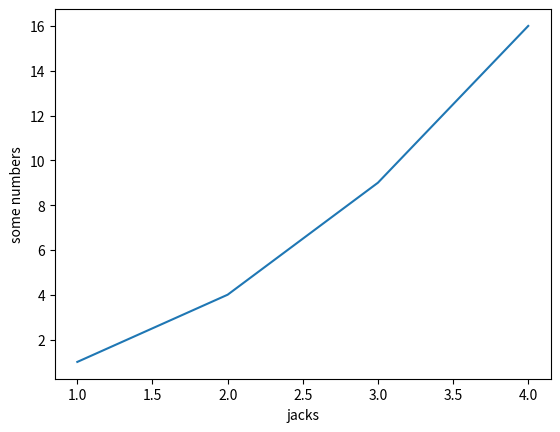

Reproduce this figure in Python.
import matplotlib.pyplot as plt
plt.plot([1, 2, 3, 4], [1, 4, 9, 16])
plt.ylabel('some numbers')
plt.xlabel("jacks")
plt.show()